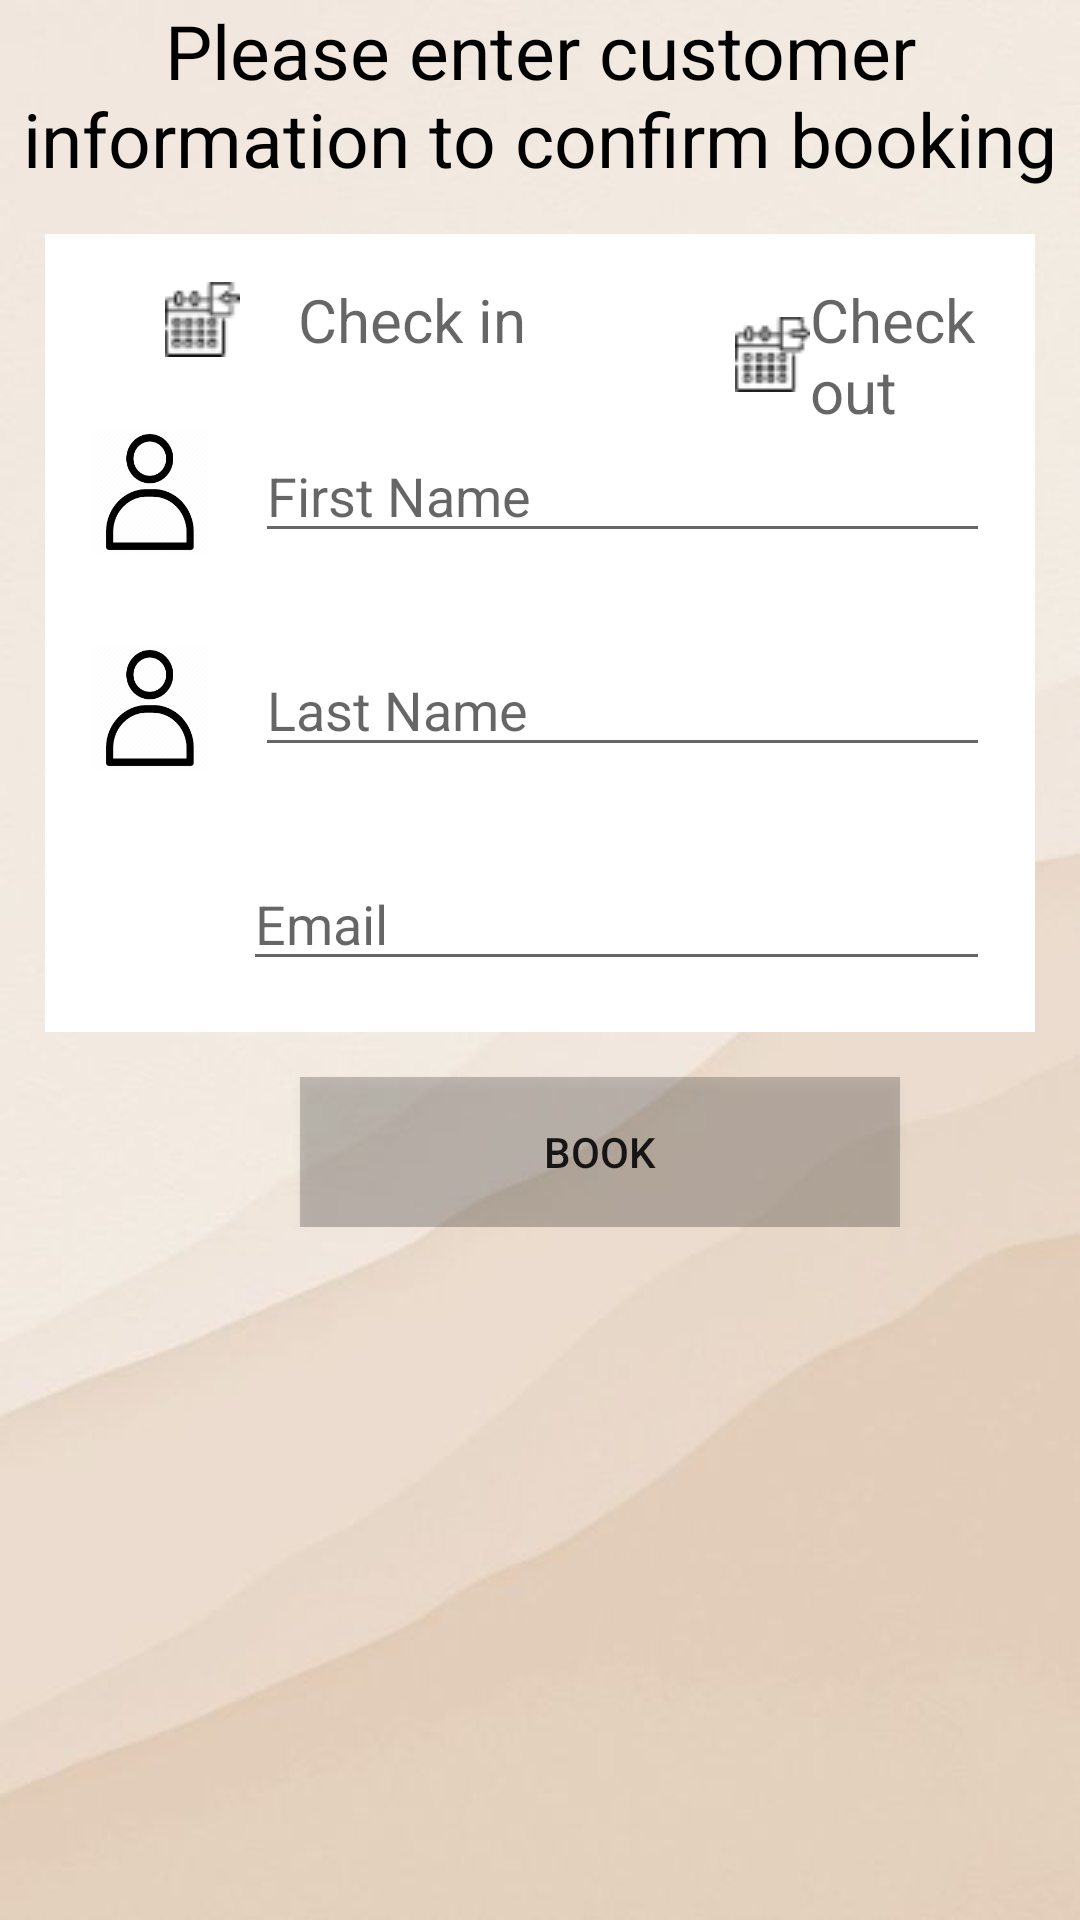

The Android layout XML behind this screen, and the referenced resources:
<!-- AndroidManifest.xml: application theme Theme.Finalfinaaaal -->
<!-- res/layout/activity_userinfo_rec.xml -->
<?xml version="1.0" encoding="utf-8"?>
<ScrollView xmlns:android="http://schemas.android.com/apk/res/android"
    xmlns:app="http://schemas.android.com/apk/res-auto"
    xmlns:tools="http://schemas.android.com/tools"
    android:layout_width="match_parent"
    android:layout_height="match_parent"
    tools:context=".Userinfo_rec"
    android:background="@drawable/main"
    >

    <LinearLayout
        android:layout_width="match_parent"
        android:layout_height="match_parent"
        android:orientation="vertical"
        tools:ignore="ScrollViewSize">

        <TextView
            android:layout_width="match_parent"
            android:layout_height="wrap_content"
            android:gravity="center"
            android:text="Please enter customer information to confirm booking"

            android:textColor="@color/black"
            android:textSize="25dp" />

        <RelativeLayout
            android:layout_width="match_parent"
            android:layout_height="match_parent"
            android:layout_margin="15dp"
            android:background="@color/white"
            android:padding="15dp">
            <TextView
                android:id="@+id/indate"
                android:layout_width="140dp"
                android:layout_height="wrap_content"
                android:layout_gravity="center"
                android:layout_marginLeft="25dp"
                android:layout_marginBottom="-212dp"
                android:hint="Check in"
                android:textAlignment="center"
                android:textColor="#4A0D0D"
                android:textSize="20sp"
                app:drawableStartCompat="@drawable/checkin" />
            <TextView
                android:id="@+id/outdate"
                android:layout_width="140dp"
                android:layout_height="wrap_content"
                android:layout_gravity="start"
                android:layout_marginStart="215dp"
                android:layout_marginRight="31dp"
                android:drawableStart="@drawable/checkout"
                android:hint="Check out"
                android:textColor="#4A0D0D"
                android:textSize="20dp"
                />


            <ImageView
                android:id="@+id/ic_prof"
                android:layout_width="40dp"
                android:layout_height="42dp"
                android:layout_marginTop="50dp"
                android:background="@drawable/ic_profile">
            </ImageView>
            <EditText
                android:id="@+id/textviewfullnamerec"
                android:layout_width="match_parent"
                android:layout_height="wrap_content"
                android:layout_marginStart="55dp"
                android:layout_marginTop="50dp"
                android:hint="First Name"
                android:textSize="18sp">

            </EditText>

            <ImageView
                android:id="@+id/ic_email"
                android:layout_width="40dp"
                android:layout_height="42dp"
                android:layout_below="@+id/ic_lastname"
                android:layout_marginTop="30dp"
                android:background="@drawable/ic_email">

            </ImageView>

            <EditText
                android:id="@+id/textview_emailrec"
                android:layout_width="match_parent"
                android:layout_height="wrap_content"
                android:layout_below="@+id/lastnamerec"
                android:layout_alignStart="@+id/ic_email"
                android:layout_marginStart="51dp"
                android:layout_marginTop="30dp"
                android:hint="Email"
                android:textSize="18sp">

            </EditText>

            <ImageView
                android:id="@+id/ic_lastname"
                android:layout_width="40dp"
                android:layout_height="42dp"
                android:layout_below="@+id/ic_prof"
                android:layout_marginTop="30dp"
                android:background="@drawable/ic_profile">

            </ImageView>

            <EditText
                android:id="@+id/lastnamerec"
                android:layout_width="match_parent"
                android:layout_height="wrap_content"
                android:layout_below="@+id/textviewfullnamerec"
                android:layout_marginStart="55dp"
                android:layout_marginTop="30dp"
                android:hint="Last Name" />




        </RelativeLayout>

        <Button
            android:id="@+id/book2"
            android:text="Book"
            android:layout_width="200dp"
            android:layout_height="50dp"
            android:layout_marginLeft="100dp"
            android:onClick="bookreconclick"
            android:background="@color/cardview_shadow_start_color"
            >

        </Button>

    </LinearLayout>




</ScrollView>
<!-- resources referenced by this layout -->
<resources>
  <!-- drawable checkin: png bitmap (drawable, 1184 bytes) -->
  <!-- drawable checkout: png bitmap (drawable, 1174 bytes) -->
  <!-- drawable ic_profile: png bitmap (drawable, 4978 bytes) -->
  <!-- drawable main: jpg bitmap (drawable, 10778 bytes) -->
  <style name="Theme.Finalfinaaaal" parent="Theme.MaterialComponents.DayNight.DarkActionBar">
          
          <item name="colorPrimary">@color/purple_500</item>
          <item name="colorPrimaryVariant">@color/purple_700</item>
          <item name="colorOnPrimary">@color/white</item>
          
          <item name="colorSecondary">@color/teal_200</item>
          <item name="colorSecondaryVariant">@color/teal_700</item>
          <item name="colorOnSecondary">@color/black</item>
          
          <item name="android:statusBarColor" tools:targetApi="l">?attr/colorPrimaryVariant</item>
          
      </style>
  <!-- not gathered from this repository: default colours our renderer supplied (Android Studio template values) -->
  <color name="purple_500">#FF6200EE</color>
  <color name="purple_700">#FF3700B3</color>
  <color name="teal_200">#FF03DAC5</color>
  <color name="teal_700">#FF018786</color>
  <color name="black">#FF000000</color>
  <color name="white">#FFFFFFFF</color>
</resources>
